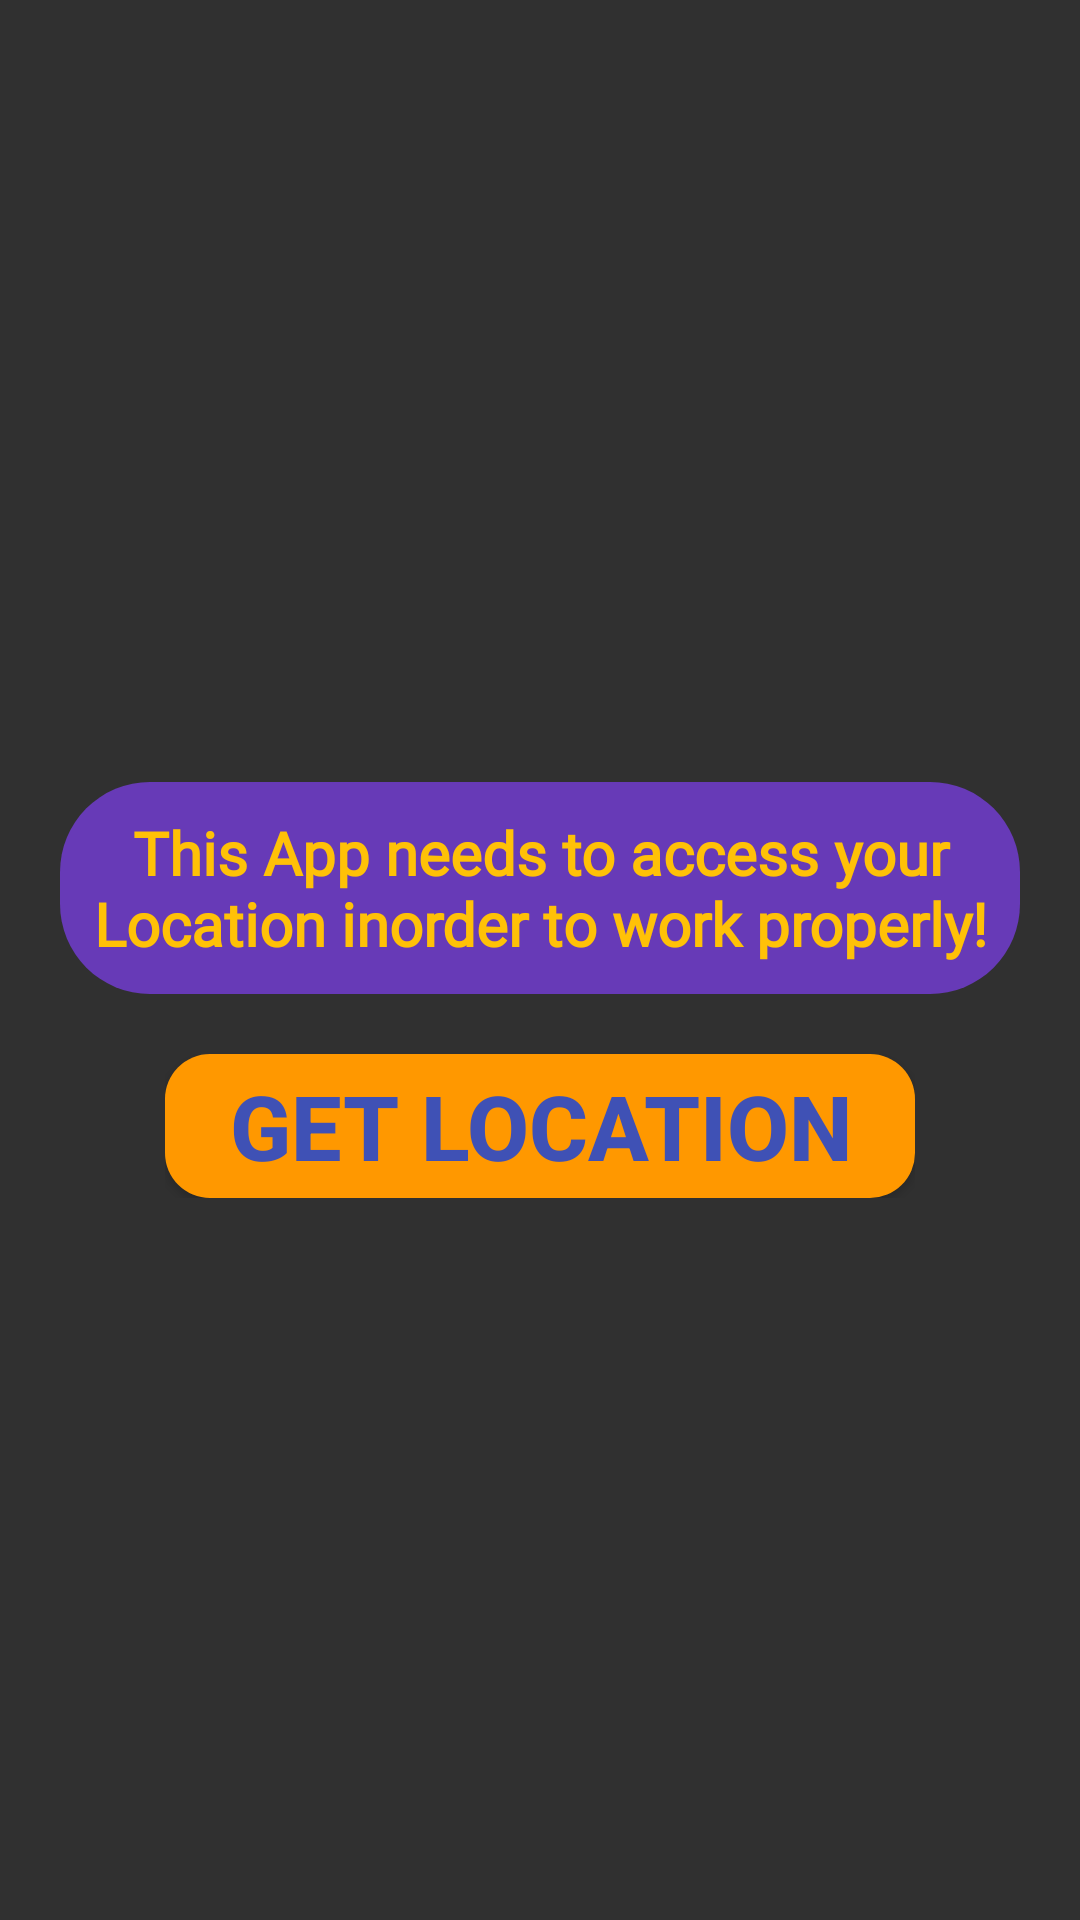

Layout XML and referenced resources for this Android screen:
<!-- AndroidManifest.xml: application theme AppTheme -->
<!-- res/layout/activity_login.xml -->
<?xml version="1.0" encoding="utf-8"?>
<LinearLayout xmlns:android="http://schemas.android.com/apk/res/android"
    xmlns:tools="http://schemas.android.com/tools"
    android:layout_width="match_parent"
    android:layout_height="match_parent"
    android:gravity="center"
    android:orientation="vertical"
    android:background="@drawable/theme"
    tools:context=".LoginActivity">

    <ScrollView
        android:id="@+id/scrollScreen"
        android:layout_width="wrap_content"
        android:layout_height="400dp"
        android:layout_margin="10sp"
        android:padding="20sp"
        android:background="@drawable/scrollview_shape"
        android:visibility="gone">

        <LinearLayout
            android:layout_width="match_parent"
            android:layout_height="wrap_content"
            android:gravity="center"
            android:orientation="vertical">

        <EditText
            android:id="@+id/fName"
            android:layout_width="300dp"
            android:layout_height="50dp"
            android:layout_margin="10sp"
            android:padding="15sp"
            android:hint="@string/fName"
            android:background="@drawable/textview_shape"
            android:inputType="textPersonName"
            android:textColor="#FFC107"
            android:textStyle="bold"
            android:textSize="15sp" />

        <EditText
            android:id="@+id/mName"
            android:layout_width="300dp"
            android:layout_height="50dp"
            android:layout_margin="10sp"
            android:padding="15sp"
            android:hint="@string/mName"
            android:background="@drawable/textview_shape"
            android:inputType="textPersonName"
            android:textColor="#FFC107"
            android:textStyle="bold"
            android:textSize="15sp" />

        <EditText
            android:id="@+id/lName"
            android:layout_width="300dp"
            android:layout_height="50dp"
            android:layout_margin="10sp"
            android:padding="15sp"
            android:hint="@string/lName"
            android:background="@drawable/textview_shape"
            android:inputType="textPersonName"
            android:textColor="#FFC107"
            android:textStyle="bold"
            android:textSize="15sp" />

            <EditText
                android:id="@+id/userEmail"
                android:layout_width="300dp"
                android:layout_height="50dp"
                android:layout_margin="10sp"
                android:padding="15sp"
                android:hint="@string/enter_e_mail"
                android:background="@drawable/textview_shape"
                android:inputType="textEmailAddress"
                android:textColor="#FFC107"
                android:textStyle="bold"
                android:textSize="15sp" />

            <EditText
                android:id="@+id/userPwd"
                android:layout_width="300dp"
                android:layout_height="50dp"
                android:layout_margin="10sp"
                android:padding="15sp"
                android:hint="@string/enterPassword"
                android:background="@drawable/textview_shape"
                android:inputType="textPassword"
                android:textColor="#FFC107"
                android:textStyle="bold"
                android:textSize="15sp" />

            <EditText
                android:id="@+id/re_enterPwd"
                android:layout_width="300dp"
                android:layout_height="50dp"
                android:layout_margin="10sp"
                android:padding="15sp"
                android:hint="@string/reEnterPassword"
                android:background="@drawable/textview_shape"
                android:inputType="textPassword"
                android:textColor="#FFC107"
                android:textStyle="bold"
                android:textSize="15sp" />

        <LinearLayout
            android:layout_width="wrap_content"
            android:layout_height="wrap_content"
            android:layout_gravity="center"
            android:gravity="center">

            <EditText
                android:id="@+id/phoneCode"
                android:layout_width="80dp"
                android:layout_height="50dp"
                android:layout_margin="10sp"
                android:padding="15sp"
                android:width="20dp"
                android:background="@drawable/textview_shape"
                android:inputType="phone"
                android:textColor="#FFC107"
                android:textStyle="bold"
                android:textSize="15sp" />

            <EditText
                android:id="@+id/phoneNo"
                android:layout_width="200dp"
                android:layout_height="50dp"
                android:layout_margin="10sp"
                android:padding="15sp"
                android:hint="@string/enterMobile"
                android:background="@drawable/textview_shape"
                android:inputType="phone"
                android:textColor="#FFC107"
                android:textStyle="bold"
                android:textSize="15sp" />
        </LinearLayout>

        </LinearLayout>
    </ScrollView>

    <TextView
        android:id="@+id/userWarning"
        android:layout_width="match_parent"
        android:layout_height="wrap_content"
        android:layout_margin="20sp"
        android:fontFamily="@font/allerta"
        android:textStyle="bold"
        android:gravity="center"
        android:text="@string/userWarning"
        android:textColor="#FFC107"
        android:padding="10sp"
        android:background="@drawable/textview_shape"
        android:textSize="20sp" />

    <LinearLayout
        android:layout_width="wrap_content"
        android:layout_height="wrap_content"
        android:layout_gravity="center"
        android:gravity="center">

        <Button
            android:id="@+id/getLocation"
            android:layout_width="250dp"
            android:layout_height="wrap_content"
            android:text="@string/getLocation"
            android:background="@drawable/button_shape"
            android:textColor="#3F51B5"
            android:textStyle="bold"
            android:textSize="30sp" />

        <Button
            android:id="@+id/userRegister"
            android:layout_width="250dp"
            android:layout_height="wrap_content"
            android:text="@string/userRegister"
            android:background="@drawable/button_shape"
            android:textColor="#3F51B5"
            android:textStyle="bold"
            android:textSize="30sp"
            android:visibility="gone" />

    </LinearLayout>


</LinearLayout>
<!-- resources referenced by this layout -->
<resources>
  <!-- drawable button_shape (drawable) -->
  <?xml version="1.0" encoding="utf-8"?>
      <shape xmlns:android="http://schemas.android.com/apk/res/android"
          android:shape="rectangle" android:padding="10dp">
          <solid android:color="#FF9800"/>
          <corners android:radius="15dp"/>
      </shape>
  <!-- drawable scrollview_shape (drawable-v24) -->
  <?xml version="1.0" encoding="utf-8"?>
      <shape xmlns:android="http://schemas.android.com/apk/res/android"
          android:shape="rectangle" android:padding="10dp">
          <solid android:color="#351868"/>
          <corners android:radius="30dp"/>
      </shape>
  <!-- drawable textview_shape (drawable-v24) -->
  <?xml version="1.0" encoding="utf-8"?>
      <shape xmlns:android="http://schemas.android.com/apk/res/android"
          android:shape="rectangle" android:padding="10dp">
          <solid android:color="#673AB7"/>
          <corners android:radius="30dp"/>
      </shape>
  <string name="enterMobile">Enter Mobile No.</string>
  <string name="enterPassword">Enter Password (Minimum 8 Digits)</string>
  <string name="enter_e_mail">Enter E-mail</string>
  <string name="fName">First Name</string>
  <string name="getLocation">Get Location</string>
  <string name="lName">Last Name</string>
  <string name="mName">Middle Name</string>
  <string name="reEnterPassword">Re-Enter Password</string>
  <string name="userRegister">Register/Login</string>
  <string name="userWarning">This App needs to access your Location inorder to work properly!</string>
  <style name="AppTheme" parent="Theme.AppCompat.NoActionBar">
          
          <item name="colorPrimary">@color/colorPrimary</item>
          <item name="colorPrimaryDark">@color/colorPrimaryDark</item>
          <item name="colorAccent">@color/colorAccent</item>
          <item name="android:statusBarColor">#3f48cc</item>
      </style>
  <!-- not gathered from this repository: default colours our renderer supplied (Android Studio template values) -->
  <color name="colorPrimary">#FF6200EE</color>
  <color name="colorPrimaryDark">#FF3700B3</color>
  <color name="colorAccent">#FF03DAC5</color>
</resources>
